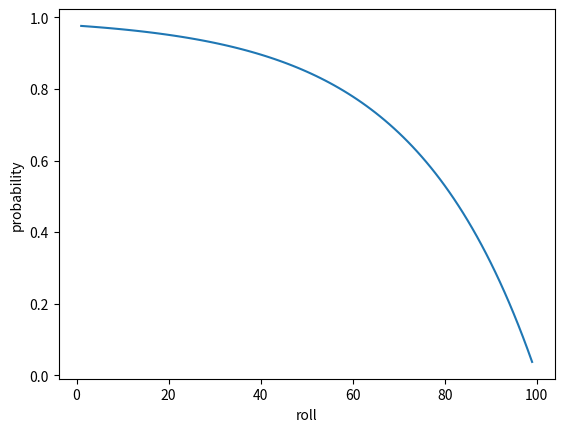

Recreate this plot in Python.
#!/usr/bin/python3

import math
import matplotlib.pyplot as plt

# a) What is the probability that you roll 27 at least once out of the 100 rolls? 
1 - ((26/27) ** 100)
# 0.9770407138326136

# b) Suppose you roll the die once and don't get 27. What is the probability that of the remaining 99 rolls, you will roll 27 at least once?
1 - ((26/27) ** 99)
# 0.9761576643646371

def roll(n):
    return 1 - ((26/27) ** (100-n))


y = [roll(i) for i in range(1,100)]
x = [i for i in range(1,100)]
plt.plot(x, y)
plt.ylabel('probability')
plt.xlabel('roll')
plt.show()

# --------------------------------------------------------------------------------

# no!

# def nCr(n,r):
#     f = math.factorial
#     return f(n) / f(r) / f(n-r)
# n = 100
# k = 1
# prob_success = 1/27
# prob_failure = 26/27
# prob_at_least_1_27 = nCr(n,k) * (prob_success ** 1) * (prob_failure ** (n-k))
# print(prob_at_least_1_27)
# # '{0:.20f}'.format(0.5)
# def roll(n):
#     prob = nCr(n,k) * (prob_success ** 1) * (prob_failure ** (n-k))
#     return prob

